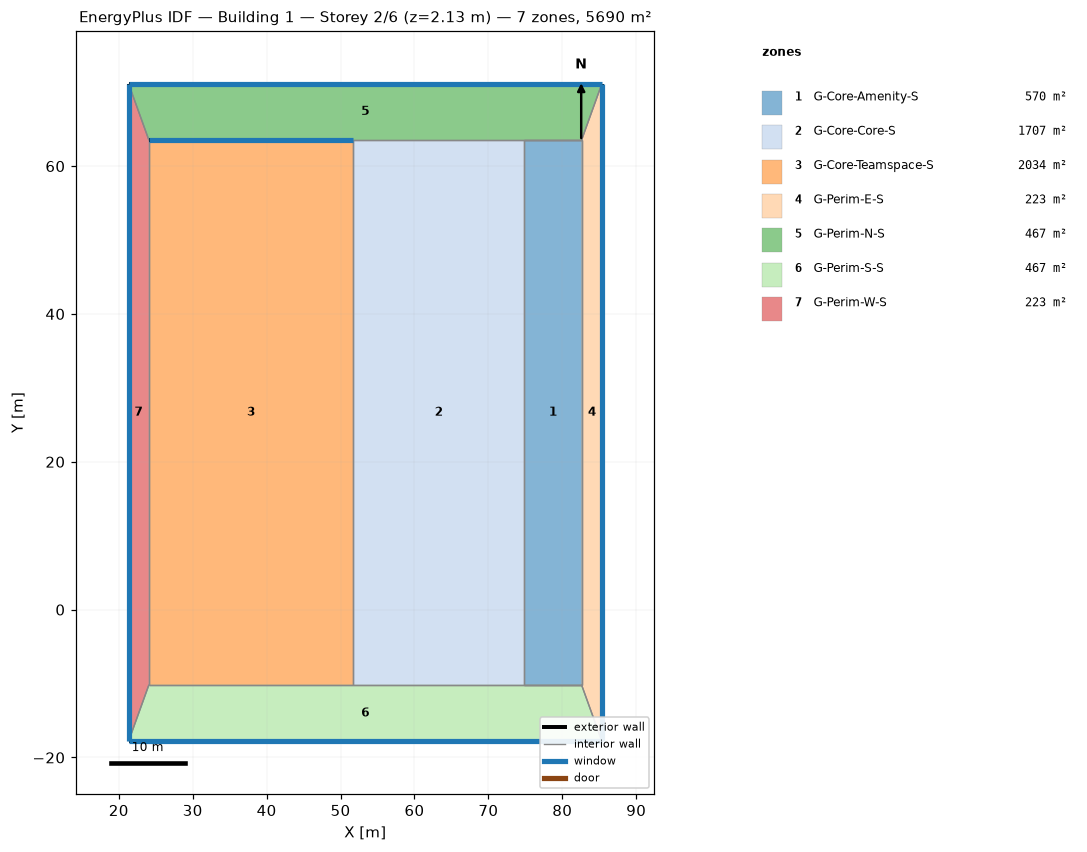
=== STOREY PLAN SPEC (per zone: floor XY polygon, exterior-wall plan segments, windows/doors) ===
zone 1: G-Core-Amenity-S  (569.8 m²)
  floor: (82.60, 63.50) (82.60, -10.16) (74.86, -10.16) (74.86, 63.50)
  interior walls: 6
zone 2: G-Core-Core-S  (1706.8 m²)
  floor: (74.86, 63.50) (74.86, -10.16) (51.69, -10.16) (51.69, 63.50)
  interior walls: 4
zone 3: G-Core-Teamspace-S  (2034.1 m²)
  floor: (51.69, 63.50) (51.69, -10.16) (24.08, -10.16) (24.08, 63.50)
  exterior wall: (51.69, 63.50) – (24.08, 63.50)  [27.6 m]
    window: (51.68, 63.50) – (24.09, 63.50)  [5.0 m²]
  interior walls: 4
zone 4: G-Perim-E-S  (223.0 m²)
  floor: (85.34, 71.12) (85.34, -17.78) (82.60, -10.16) (82.60, 63.50)
  exterior wall: (85.34, -17.78) – (85.34, 71.12)  [88.9 m]
    window: (85.34, -17.74) – (85.34, 71.08)  [129.9 m²]
  interior walls: 3
zone 5: G-Perim-N-S  (466.8 m²)
  floor: (85.34, 71.12) (82.60, 63.50) (24.08, 63.50) (21.34, 71.12)
  exterior wall: (85.34, 71.12) – (21.34, 71.12)  [64.0 m]
    window: (85.31, 71.12) – (21.37, 71.12)  [93.6 m²]
  interior walls: 6
zone 6: G-Perim-S-S  (466.8 m²)
  floor: (82.60, -10.16) (85.34, -17.78) (21.34, -17.78) (24.08, -10.16)
  exterior wall: (21.34, -17.78) – (85.34, -17.78)  [64.0 m]
    window: (21.37, -17.78) – (85.31, -17.78)  [93.6 m²]
  interior walls: 6
zone 7: G-Perim-W-S  (223.0 m²)
  floor: (21.34, 71.12) (24.08, 63.50) (24.08, -10.16) (21.34, -17.78)
  exterior wall: (21.34, 71.12) – (21.34, -17.78)  [88.9 m]
    window: (21.34, 71.08) – (21.34, -17.74)  [129.9 m²]
  interior walls: 3

=== DERIVED (storey summary) ===
Building: Building 1
Storey: 2 of 6  (floor level z = 2.13 m)
Storey gross floor area: 5690.3 m²
Zones on this storey: 7
  - G-Core-Amenity-S: floor 569.8 m²
  - G-Core-Core-S: floor 1706.8 m²
  - G-Core-Teamspace-S: floor 2034.1 m²; exterior wall 27.6 m (8.4 m²); 1 window(s) 5.0 m²; WWR 59.9%
  - G-Perim-E-S: floor 223.0 m²; exterior wall 88.9 m (216.8 m²); 1 window(s) 129.9 m²; WWR 59.9%
  - G-Perim-N-S: floor 466.8 m²; exterior wall 64.0 m (156.1 m²); 1 window(s) 93.6 m²; WWR 59.9%
  - G-Perim-S-S: floor 466.8 m²; exterior wall 64.0 m (156.1 m²); 1 window(s) 93.6 m²; WWR 59.9%
  - G-Perim-W-S: floor 223.0 m²; exterior wall 88.9 m (216.8 m²); 1 window(s) 129.9 m²; WWR 59.9%
Zone adjacency (shared interzone walls):
  - G-Core-Amenity-S ↔ G-Core-Core-S
  - G-Core-Amenity-S ↔ G-Perim-E-S
  - G-Core-Amenity-S ↔ G-Perim-N-S
  - G-Core-Amenity-S ↔ G-Perim-S-S
  - G-Core-Core-S ↔ G-Core-Teamspace-S
  - G-Core-Core-S ↔ G-Perim-N-S
  - G-Core-Core-S ↔ G-Perim-S-S
  - G-Core-Teamspace-S ↔ G-Perim-N-S
  - G-Core-Teamspace-S ↔ G-Perim-S-S
  - G-Core-Teamspace-S ↔ G-Perim-W-S
  - G-Perim-E-S ↔ G-Perim-N-S
  - G-Perim-E-S ↔ G-Perim-S-S
  - G-Perim-N-S ↔ G-Perim-W-S
  - G-Perim-S-S ↔ G-Perim-W-S